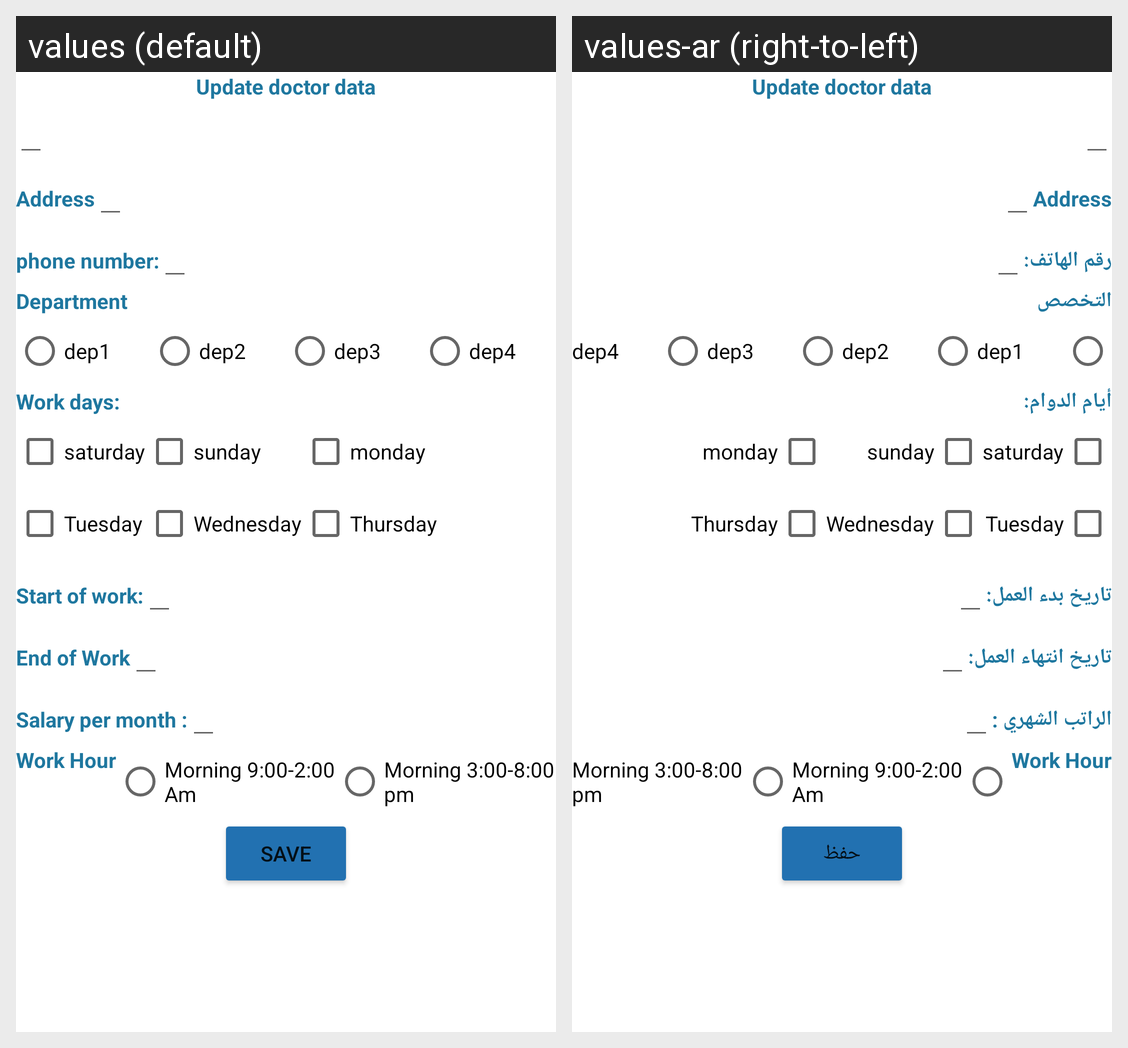

The same Android screen rendered under two of its app's locales, left to right. List the strings drawn on it with the default value and each locale's translation.
Android screen res/layout/activity_update_doctor.xml rendered under 2 locales, left to right: values (default), values-ar (right-to-left). Device: Nexus 5 (rendered at 1080×1920; each locale shown at half size, 540×960, under a caption strip naming it); theme Theme.DentalCliinic.
Strings drawn on this screen, with the default value and each locale's value (text and hints the layout hard-codes, and strings that could not be matched under every locale, appear in the picture but are not listed):

update_doctor_data
  values: Update doctor data
  values-ar: Update doctor data

address
  values: Address
  values-ar: Address

phone_no
  values: phone number:
  values-ar: رقم الهاتف:

department
  values: Department
  values-ar: التخصص

work_day
  values: Work days:
  values-ar: أيام الدوام:

start_of_work
  values: Start of work:
  values-ar: تاريخ بدء العمل:

end_of_work
  values: End of Work
  values-ar: تاريخ انتهاء العمل:

salary
  values: Salary per month :
  values-ar: الراتب الشهري :

work_hour
  values: Work Hour
  values-ar: Work Hour

save
  values: save
  values-ar: حفظ
